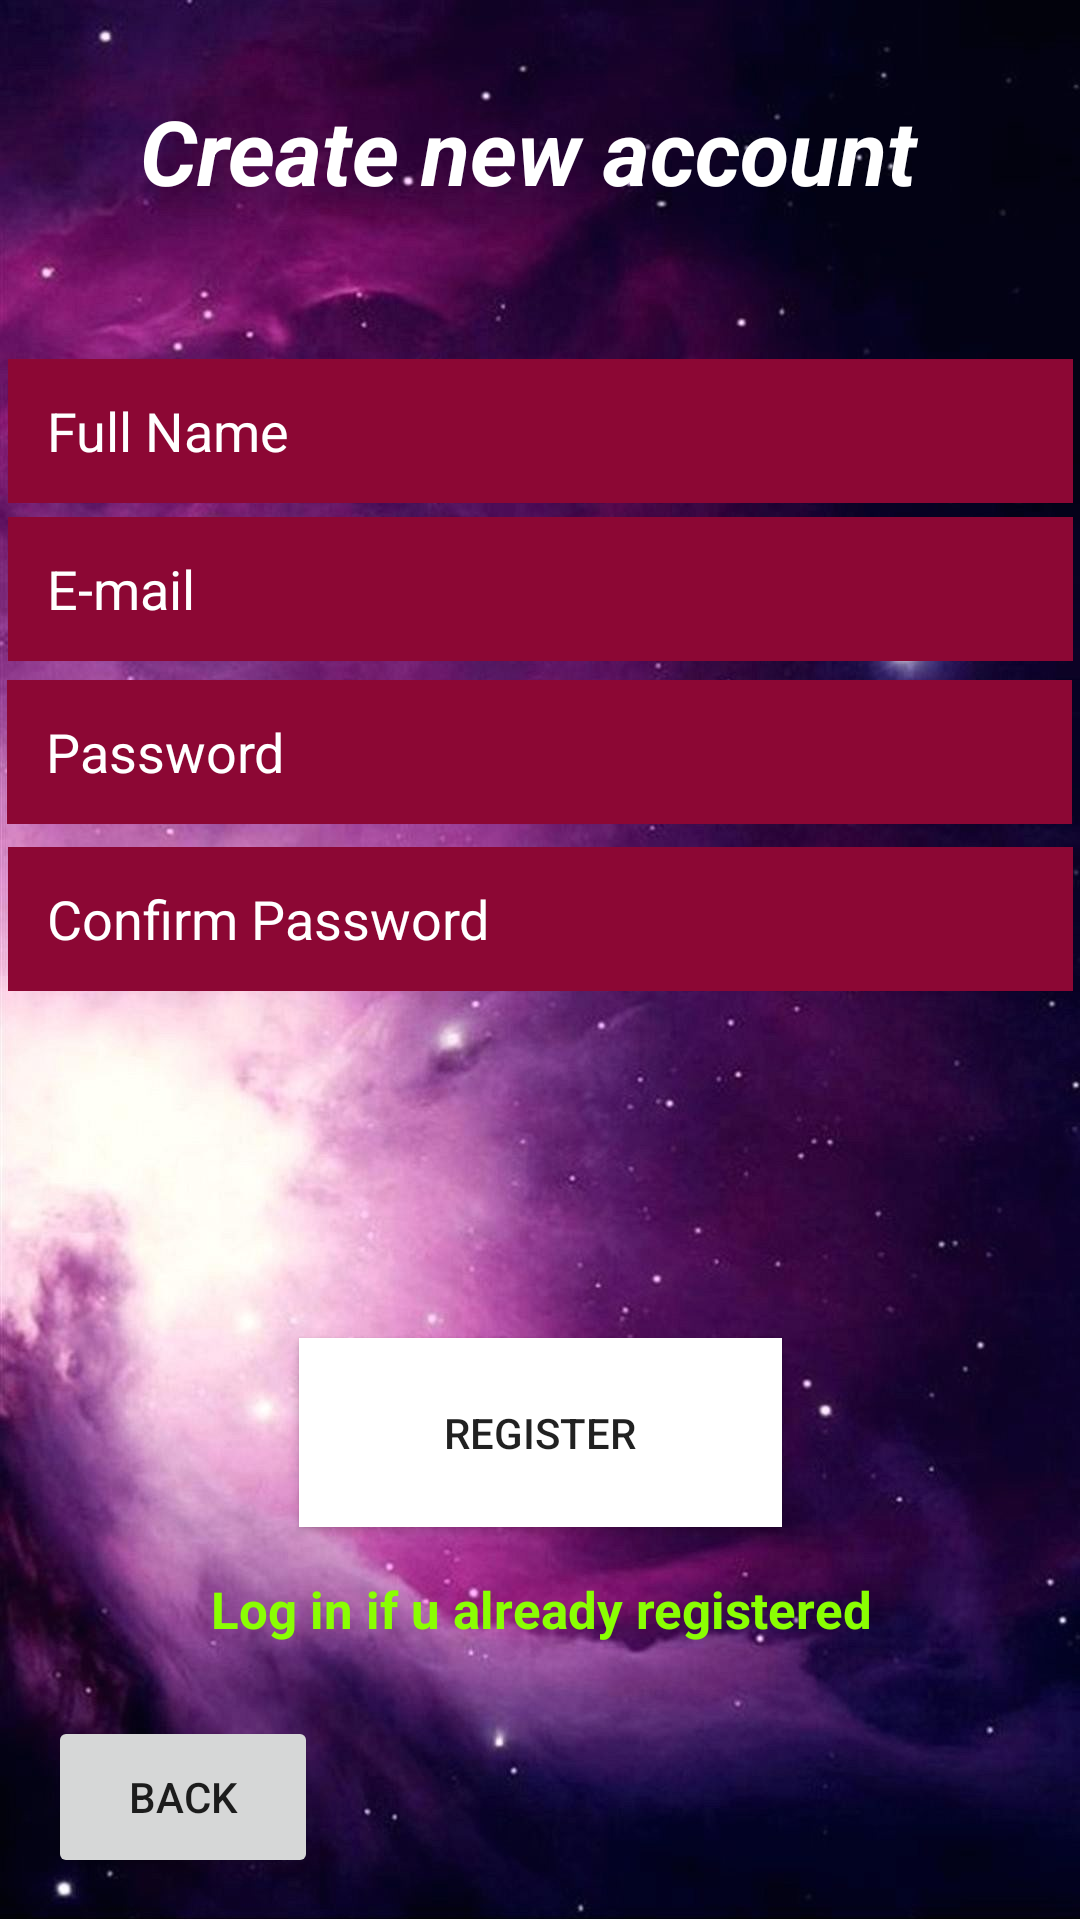

Here is an Android app screen rendered from its layout file. Give the layout XML and the strings, colors and styles it references.
<!-- AndroidManifest.xml: application theme Theme.Whu_6 -->
<!-- res/layout/activity_register.xml -->
<?xml version="1.0" encoding="utf-8"?>
<androidx.constraintlayout.widget.ConstraintLayout xmlns:android="http://schemas.android.com/apk/res/android"
    xmlns:app="http://schemas.android.com/apk/res-auto"
    xmlns:tools="http://schemas.android.com/tools"
    android:id="@+id/project"
    android:layout_width="match_parent"
    android:layout_height="match_parent"
    android:background="@drawable/download"
    tools:context=".register">

    <TextView
        android:id="@+id/textView"
        style="@style/Widget.AppCompat.TextView"
        android:layout_width="355dp"
        android:layout_height="88dp"
        android:layout_marginTop="30dp"
        android:layout_marginBottom="120dp"
        android:scrollbarSize="4dp"
        android:shadowColor="#F60707"
        android:text="      Create new account"
        android:textColor="@color/white"
        android:textColorHighlight="@android:color/holo_red_dark"
        android:textColorHint="@color/black"
        android:textColorLink="@color/purple_700"
        android:textSize="30sp"
        android:textStyle="bold|italic"
        app:layout_constraintBottom_toBottomOf="parent"
        app:layout_constraintEnd_toEndOf="parent"
        app:layout_constraintStart_toStartOf="parent"
        app:layout_constraintTop_toTopOf="parent"
        app:layout_constraintVertical_bias="0.0" />

    <Button
        android:id="@+id/Reg"
        android:layout_width="161dp"
        android:layout_height="63dp"
        android:layout_marginStart="16dp"
        android:layout_marginEnd="16dp"
        android:background="#F8F0F2"
        android:backgroundTint="#FFFFFF"
        android:text="Register"
        app:layout_constraintBottom_toBottomOf="parent"
        app:layout_constraintEnd_toEndOf="parent"
        app:layout_constraintStart_toStartOf="parent"
        app:layout_constraintTop_toTopOf="parent"
        app:layout_constraintVertical_bias="0.773" />

    <TextView
        android:id="@+id/login"
        android:layout_width="236dp"
        android:layout_height="29dp"
        android:layout_marginTop="16dp"
        android:text="  Log in if u already registered"
        android:textColor="#8AFF02"
        android:textSize="17sp"
        android:textStyle="bold"
        app:layout_constraintEnd_toEndOf="parent"
        app:layout_constraintHorizontal_bias="0.497"
        app:layout_constraintStart_toStartOf="parent"
        app:layout_constraintTop_toBottomOf="@+id/Reg" />

    <Button
        android:id="@+id/button4"
        android:layout_width="90dp"
        android:layout_height="54dp"
        android:layout_marginStart="16dp"
        android:onClick="onClose"
        android:text="back"
        app:layout_constraintBottom_toBottomOf="parent"
        app:layout_constraintStart_toStartOf="parent"
        app:layout_constraintTop_toTopOf="parent"
        app:layout_constraintVertical_bias="0.976" />

    <EditText
        android:id="@+id/lol"
        android:layout_width="355dp"
        android:layout_height="48dp"
        android:background="#8C0734"
        android:ems="10"
        android:hint="   Full Name"
        android:inputType="textPersonName"
        android:textColor="@color/white"
        android:textColorHint="@android:color/white"
        app:layout_constraintBottom_toBottomOf="parent"
        app:layout_constraintEnd_toEndOf="parent"
        app:layout_constraintHorizontal_bias="0.529"
        app:layout_constraintStart_toStartOf="parent"
        app:layout_constraintTop_toTopOf="parent"
        app:layout_constraintVertical_bias="0.202" />


    <EditText
        android:id="@+id/lol2"
        android:layout_width="355dp"
        android:layout_height="48dp"
        android:background="#8C0734"
        android:ems="10"
        android:hint="   Confirm Password"
        android:inputType="textPersonName"
        android:textColor="@color/white"
        android:textColorHint="@android:color/white"
        app:layout_constraintBottom_toBottomOf="parent"
        app:layout_constraintEnd_toEndOf="parent"
        app:layout_constraintHorizontal_bias="0.523"
        app:layout_constraintStart_toStartOf="parent"
        app:layout_constraintTop_toTopOf="parent"
        app:layout_constraintVertical_bias="0.477" />

    <EditText
        android:id="@+id/editTextTextPersonName7"
        android:layout_width="355dp"
        android:layout_height="48dp"
        android:background="#8C0734"
        android:ems="10"
        android:hint="   Password"
        android:inputType="textPersonName"
        android:textColor="@color/white"
        android:textColorHint="@android:color/white"
        app:layout_constraintBottom_toBottomOf="parent"
        app:layout_constraintEnd_toEndOf="parent"
        app:layout_constraintHorizontal_bias="0.476"
        app:layout_constraintStart_toStartOf="parent"
        app:layout_constraintTop_toTopOf="parent"
        app:layout_constraintVertical_bias="0.383" />

    <EditText
        android:id="@+id/lol3"
        android:layout_width="355dp"
        android:layout_height="48dp"
        android:background="#8C0734"
        android:ems="10"
        android:hint="   E-mail"
        android:inputType="textPersonName"
        android:textColor="@color/white"
        android:textColorHint="@android:color/white"
        app:layout_constraintBottom_toBottomOf="parent"
        app:layout_constraintEnd_toEndOf="parent"
        app:layout_constraintHorizontal_bias="0.523"
        app:layout_constraintStart_toStartOf="parent"
        app:layout_constraintTop_toTopOf="parent"
        app:layout_constraintVertical_bias="0.291" />


</androidx.constraintlayout.widget.ConstraintLayout>
<!-- resources referenced by this layout -->
<resources>
  <!-- drawable download: jpg bitmap (drawable-v24, 106024 bytes) -->
  <style name="Theme.Whu_6" parent="Theme.MaterialComponents.DayNight.DarkActionBar">
          
          <item name="colorPrimary">@color/purple_500</item>
          <item name="colorPrimaryVariant">@color/purple_700</item>
          <item name="colorOnPrimary">@color/white</item>
          
          <item name="colorSecondary">@color/teal_200</item>
          <item name="colorSecondaryVariant">@color/teal_700</item>
          <item name="colorOnSecondary">@color/black</item>
          
          <item name="android:statusBarColor" tools:targetApi="l">?attr/colorPrimaryVariant</item>
          
      </style>
  <!-- not gathered from this repository: default colours our renderer supplied (Android Studio template values) -->
  <color name="purple_500">#FF6200EE</color>
  <color name="purple_700">#FF3700B3</color>
  <color name="teal_200">#FF03DAC5</color>
  <color name="teal_700">#FF018786</color>
  <color name="black">#FF000000</color>
  <color name="white">#FFFFFFFF</color>
</resources>
